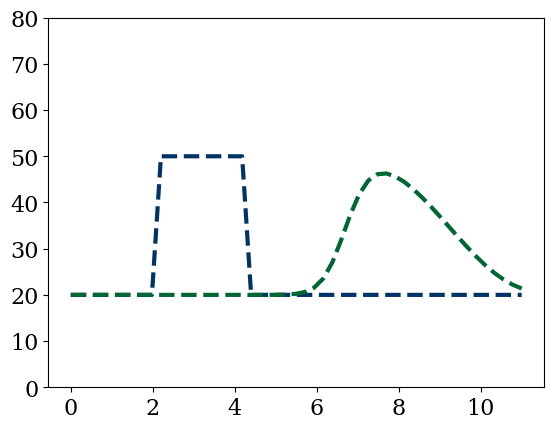

This chart was generated by the following Python code:
#
# Traffic Convection equation solver
#
# Author: jcmeza@ucmerced.edu
# Date: 1/26/2015
import numpy                       
import matplotlib.pyplot as plt                 
#matplotlib inline
from matplotlib import rcParams
rcParams['font.family'] = 'serif'
rcParams['font.size'] = 16


nx = 51
L = 11. # km
dx = L/(nx-1)
dt = .001
nt = 50 # 3 minutes, with dt=.001 hour

Vmax = 136 # km/hr
rhomax = 250

#
# Set initial conditions
#
x = numpy.linspace(0,L,nx)
rho0 = numpy.ones(nx)*20.
rho0[10:20] = 50
speed0 = Vmax*(1. - (rho0/rhomax))
speed0

# Plot initial condition
plt.plot(x,rho0, color='#003366', ls='--', lw=3)
plt.ylim(0,80)

rho = rho0.copy()
for n in range(1,nt):  
    rhon = rho.copy()
    rhon[0] = 20.
    wave_speed = Vmax*(1. - 2.*(rhon/rhomax))
    for i in range(1,nx):
        rho[i] = rhon[i]-wave_speed[i]*dt/dx*(rhon[i]-rhon[i-1])
        
# Plot final solution
plt.plot(numpy.linspace(0,L,nx), rho, color='#006633', ls='--', lw=3)
plt.ylim(0,80);

